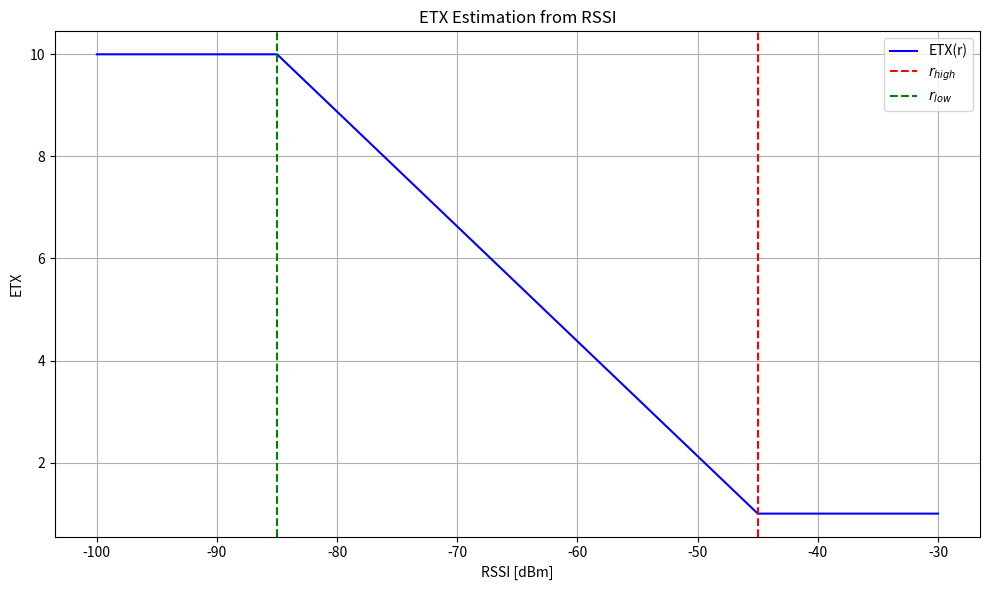

Recreate this plot in Python.
import matplotlib.pyplot as plt
import numpy as np

# Define RSSI thresholds
RSSI_HIGH_REF = -45
RSSI_THR = -85

def default_etx_from_rssi(rssi):
    if rssi > RSSI_HIGH_REF:
        return 1.0
    if rssi < RSSI_THR:
        return 10.0
    span = RSSI_HIGH_REF - RSSI_THR
    offset = RSSI_HIGH_REF - rssi
    frac = offset / span
    return 1.0 + frac * 9.0

# Generate RSSI values and corresponding ETX values
rssi_values = np.linspace(-100, -30, 1000)
etx_values = [default_etx_from_rssi(rssi) for rssi in rssi_values]

# Plot
plt.figure(figsize=(10, 6))
plt.plot(rssi_values, etx_values, label="ETX(r)", color='blue')

# Add vertical dashed lines at threshold values
plt.axvline(RSSI_HIGH_REF, color='red', linestyle='--', label=r'$r_{high}$')
plt.axvline(RSSI_THR, color='green', linestyle='--', label=r'$r_{low}$')

# Labels and legend
plt.title("ETX Estimation from RSSI")
plt.xlabel("RSSI [dBm]")
plt.ylabel("ETX")
plt.grid(True)
plt.legend()
plt.tight_layout()

plt.savefig("default_etx.png")
